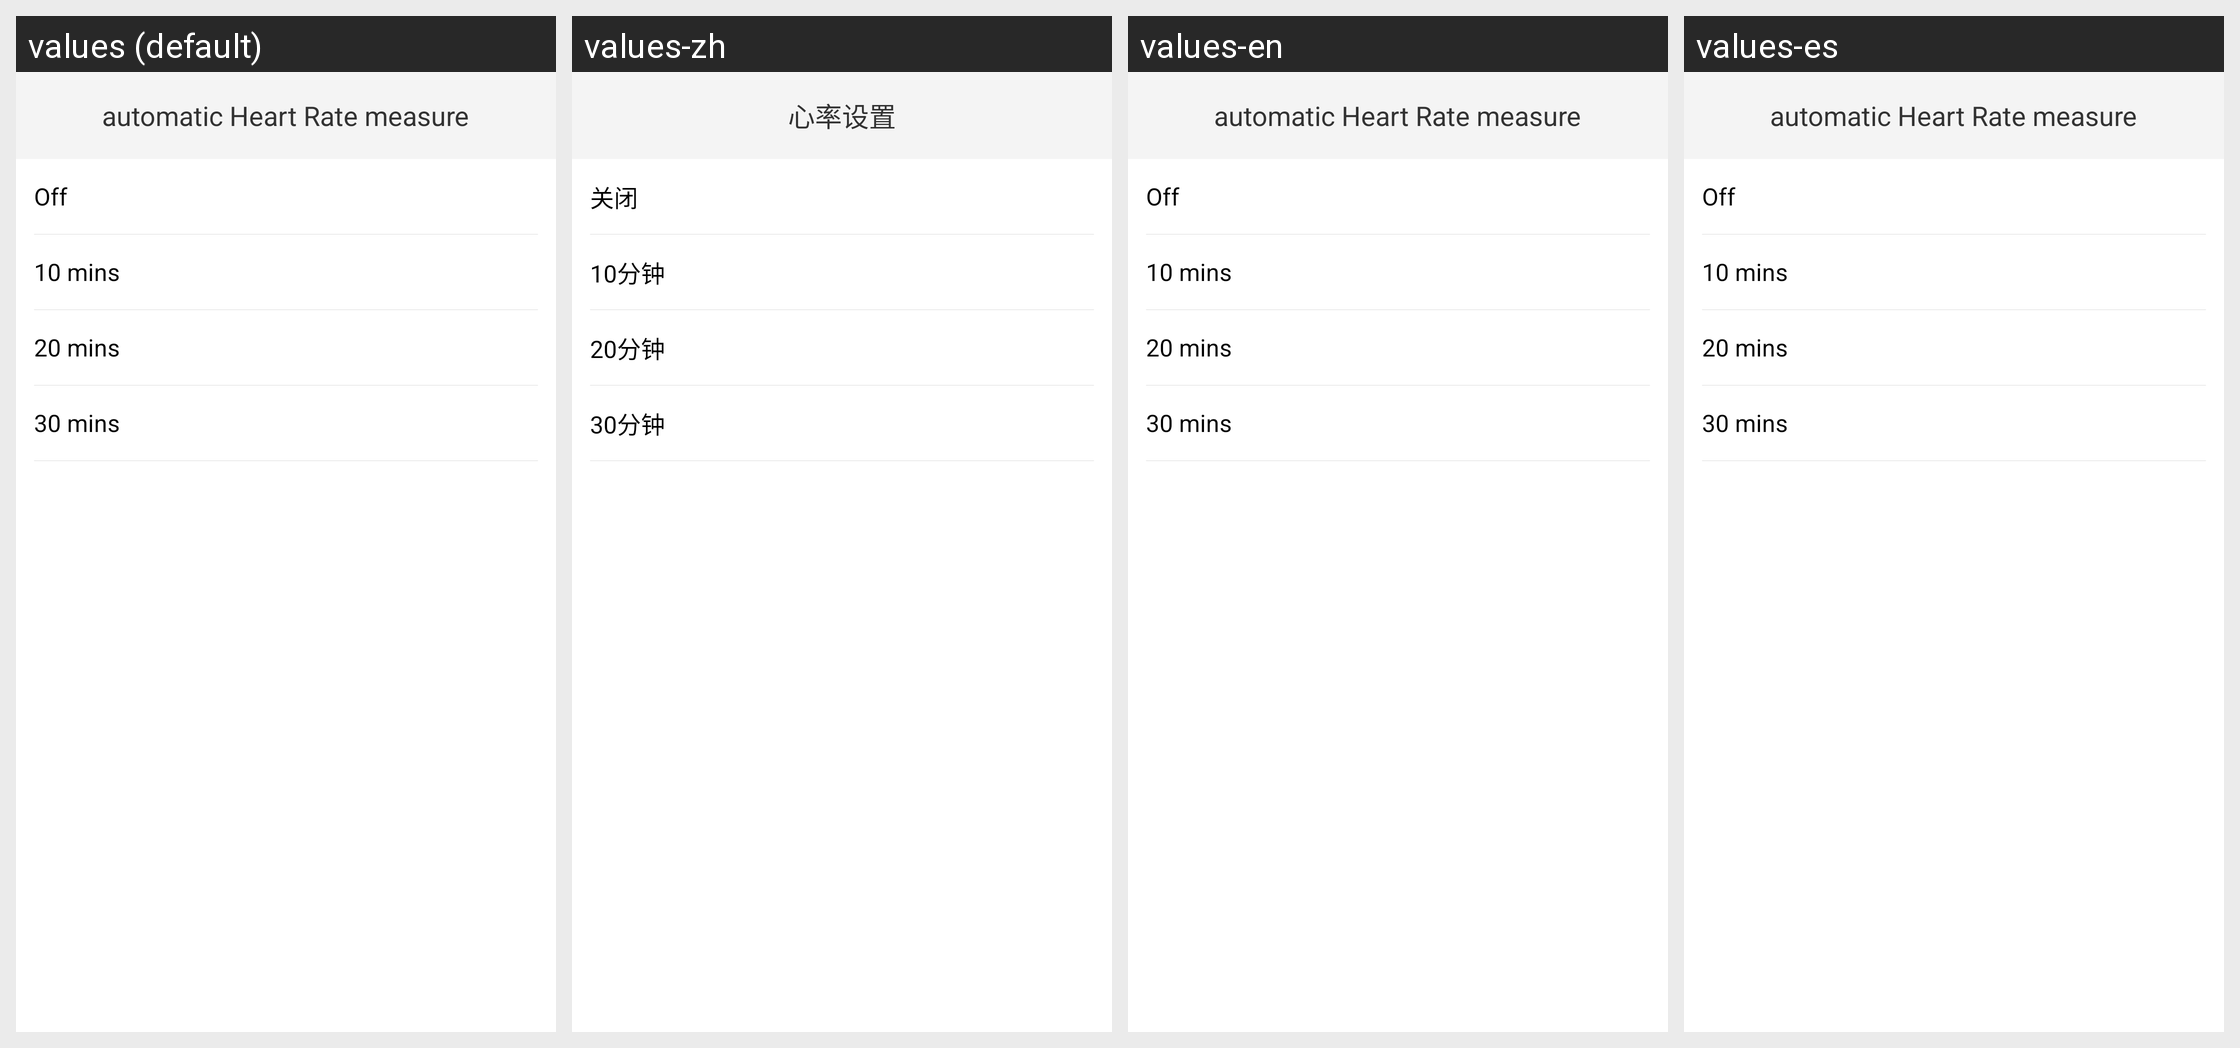

Strings drawn on this Android screen and how each of the app's shown locales translates them:
Android screen res/layout/activity_heart_rate_interval.xml rendered under 4 locales, left to right: values (default), values-zh, values-en, values-es. Device: Nexus 5 (rendered at 1080×1920; each locale shown at half size, 540×960, under a caption strip naming it); theme android:Theme.Holo.Light.NoActionBar.
Strings drawn on this screen, with the default value and each locale's value (text and hints the layout hard-codes, and strings that could not be matched under every locale, appear in the picture but are not listed):

heart_rate_setting
  values: automatic Heart Rate measure
  values-zh: 心率设置
  values-en: automatic Heart Rate measure  [not translated; the default value is used]
  values-es: automatic Heart Rate measure  [not translated; the default value is used]

heart_rate_off
  values: Off
  values-zh: 关闭
  values-en: Off  [not translated; the default value is used]
  values-es: Off  [not translated; the default value is used]

heart_rate_10mins
  values: 10 mins
  values-zh: 10分钟
  values-en: 10 mins  [not translated; the default value is used]
  values-es: 10 mins  [not translated; the default value is used]

heart_rate_20mins
  values: 20 mins
  values-zh: 20分钟
  values-en: 20 mins  [not translated; the default value is used]
  values-es: 20 mins  [not translated; the default value is used]

heart_rate_30mins
  values: 30 mins
  values-zh: 30分钟
  values-en: 30 mins  [not translated; the default value is used]
  values-es: 30 mins  [not translated; the default value is used]
